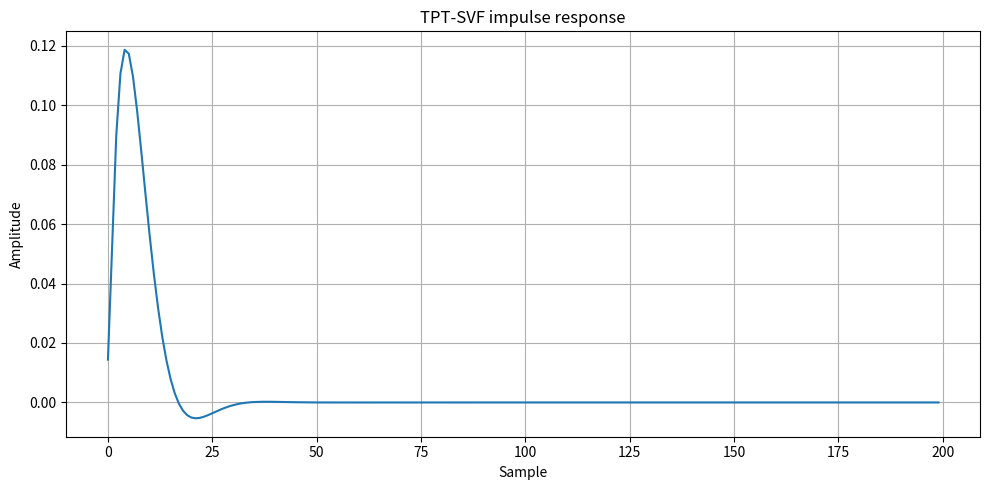
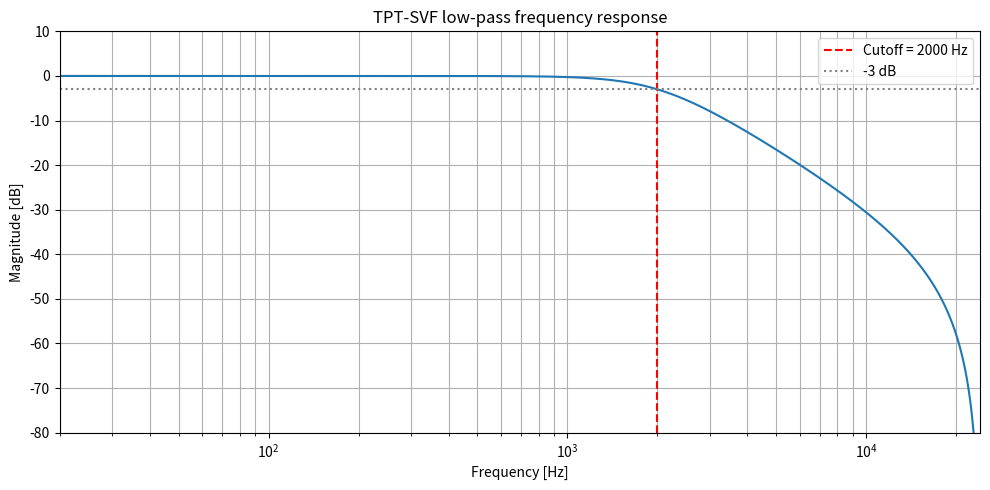
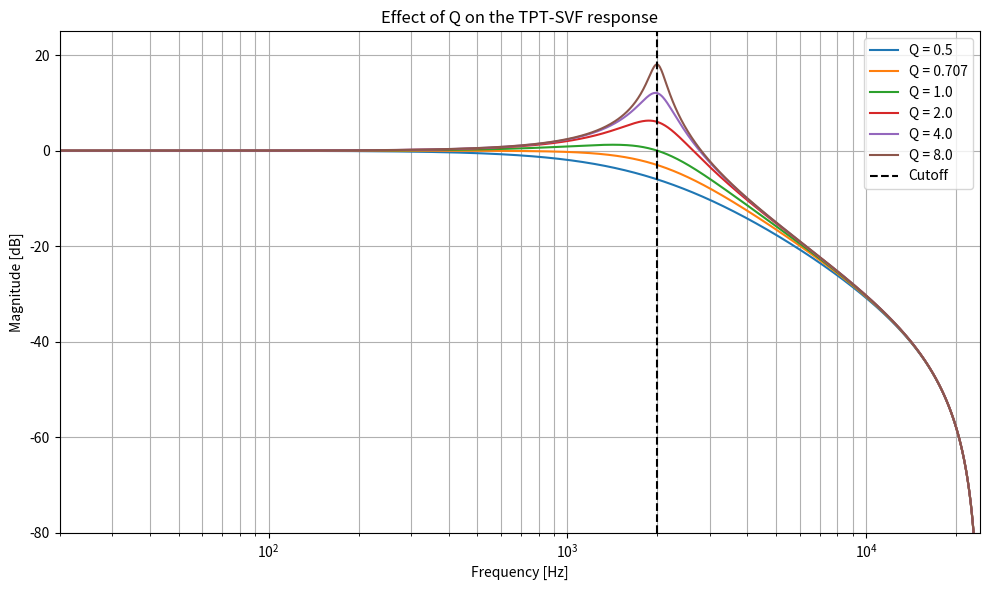
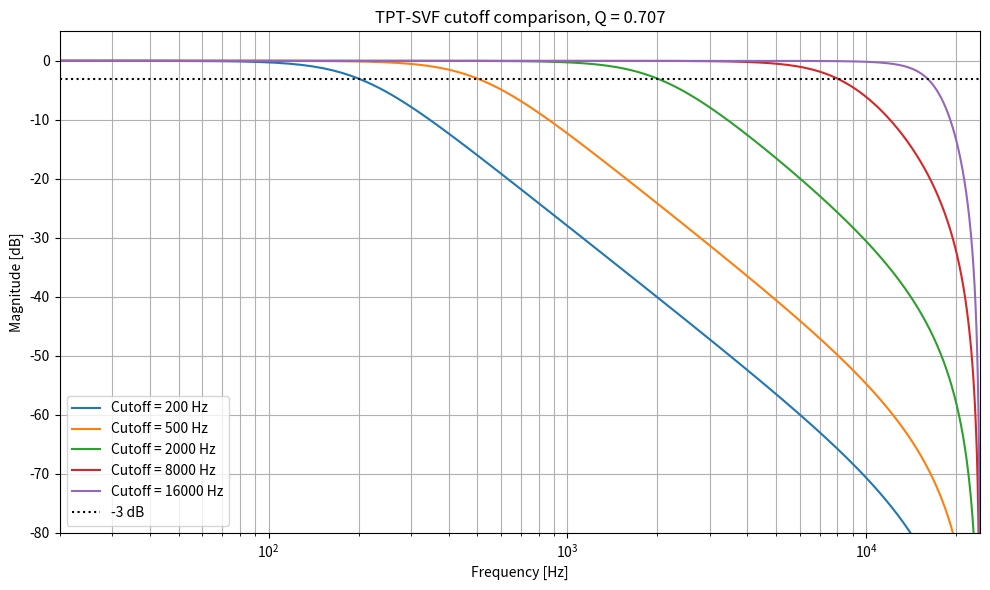

Generate these figures, in order, with matplotlib:
import math

import numpy as np
from pathlib import Path

import matplotlib.pyplot as plt


SAMPLE_RATE = 48_000.0
CUTOFF_HZ = 2_000.0
Q = 0.707
NUM_SAMPLES = 4_096


class TPTSVF:
    def __init__(self, sample_rate, cutoff_hz, q):
        self.sample_rate = np.float32(sample_rate)

        self.ic1eq = np.float32(0.0)
        self.ic2eq = np.float32(0.0)

        self.set_parameters(cutoff_hz, q)

    def set_parameters(self, cutoff_hz, q):
        cutoff_hz = np.float32(cutoff_hz)
        q = np.float32(q)
        pi = np.float32(math.pi)

        self.g = np.float32(
            np.tan(pi * cutoff_hz / self.sample_rate)
        )

        self.k = np.float32(1.0) / q

        self.a1 = np.float32(1.0) / (
            np.float32(1.0)
            + self.g * (self.g + self.k)
        )

        self.a2 = self.g * self.a1
        self.a3 = self.g * self.a2

    def reset(self):
        self.ic1eq = np.float32(0.0)
        self.ic2eq = np.float32(0.0)

    def process_sample(self, input_sample):
        input_sample = np.float32(input_sample)

        v3 = input_sample - self.ic2eq

        v1 = (
            self.a1 * self.ic1eq
            + self.a2 * v3
        )

        v2 = (
            self.ic2eq
            + self.a2 * self.ic1eq
            + self.a3 * v3
        )

        two = np.float32(2.0)

        self.ic1eq = two * v1 - self.ic1eq
        self.ic2eq = two * v2 - self.ic2eq

        return v2


def generate_impulse(length):
    impulse = np.zeros(length)
    impulse[0] = 1.0
    return impulse


def process_signal(filter_instance, input_signal):
    output_signal = np.zeros_like(input_signal)

    for index, sample in enumerate(input_signal):
        output_signal[index] = filter_instance.process_sample(sample)

    return output_signal


def calculate_frequency_response(cutoff_hz, q):
    test_filter = TPTSVF(
        sample_rate=SAMPLE_RATE,
        cutoff_hz=cutoff_hz,
        q=q,
    )

    test_impulse = generate_impulse(NUM_SAMPLES)
    response = process_signal(test_filter, test_impulse)

    spectrum = np.fft.rfft(response)
    frequencies = np.fft.rfftfreq(
        NUM_SAMPLES,
        d=1.0 / SAMPLE_RATE,
    )

    magnitude_db = 20.0 * np.log10(
        np.maximum(np.abs(spectrum), 1.0e-12)
    )

    return frequencies, magnitude_db


svf = TPTSVF(
    sample_rate=SAMPLE_RATE,
    cutoff_hz=CUTOFF_HZ,
    q=Q,
)

impulse = generate_impulse(NUM_SAMPLES)
impulse_response = process_signal(svf, impulse)

print("Coefficienti:")
print(f"g  = {svf.g}")
print(f"k  = {svf.k}")
print(f"a1 = {svf.a1}")
print(f"a2 = {svf.a2}")
print(f"a3 = {svf.a3}")

print("\nPrimi 10 campioni della risposta impulsiva:")
print(impulse_response[:10])

print("\nTutti i campioni sono finiti:")
print(np.all(np.isfinite(impulse_response)))

results_directory = Path("analysis/results")
results_directory.mkdir(parents=True, exist_ok=True)


# Risposta in frequenza ottenuta dalla risposta impulsiva
spectrum = np.fft.rfft(impulse_response)

frequencies = np.fft.rfftfreq(
    NUM_SAMPLES,
    d=1.0 / SAMPLE_RATE,
)

magnitude = np.abs(spectrum)

# Evita log10(0)
magnitude_db = 20.0 * np.log10(
    np.maximum(magnitude, 1.0e-12)
)


# Grafico della risposta impulsiva
plt.figure(figsize=(10, 5))

plt.plot(impulse_response[:200])

plt.title("TPT-SVF impulse response")
plt.xlabel("Sample")
plt.ylabel("Amplitude")
plt.grid(True)

plt.tight_layout()
plt.savefig(
    results_directory / "impulse_response.png",
    dpi=150,
)

plt.show()


# Grafico della risposta in frequenza
plt.figure(figsize=(10, 5))

# Escludiamo 0 Hz perché l'asse è logaritmico
plt.semilogx(
    frequencies[1:],
    magnitude_db[1:],
)

plt.axvline(
    CUTOFF_HZ,
    color="red",
    linestyle="--",
    label=f"Cutoff = {CUTOFF_HZ:.0f} Hz",
)

plt.axhline(
    -3.0,
    color="gray",
    linestyle=":",
    label="-3 dB",
)

plt.title("TPT-SVF low-pass frequency response")
plt.xlabel("Frequency [Hz]")
plt.ylabel("Magnitude [dB]")
plt.xlim(20.0, SAMPLE_RATE / 2.0)
plt.ylim(-80.0, 10.0)
plt.grid(True, which="both")
plt.legend()

plt.tight_layout()
plt.savefig(
    results_directory / "frequency_response.png",
    dpi=150,
)

plt.show()


# Confronto della risposta in frequenza per diversi valori di Q
q_values = [0.5, 0.707, 1.0, 2.0, 4.0, 8.0]

plt.figure(figsize=(10, 6))

for q_value in q_values:
    frequencies, magnitude_db = calculate_frequency_response(
        cutoff_hz=CUTOFF_HZ,
        q=q_value,
    )

    plt.semilogx(
        frequencies[1:],
        magnitude_db[1:],
        label=f"Q = {q_value}",
    )

    cutoff_index = np.argmin(
        np.abs(frequencies - CUTOFF_HZ)
    )

    print(
        f"Q = {q_value:5.3f} | "
        f"Gain at cutoff = "
        f"{magnitude_db[cutoff_index]:6.2f} dB"
    )

plt.axvline(
    CUTOFF_HZ,
    color="black",
    linestyle="--",
    label="Cutoff",
)

plt.title("Effect of Q on the TPT-SVF response")
plt.xlabel("Frequency [Hz]")
plt.ylabel("Magnitude [dB]")
plt.xlim(20.0, SAMPLE_RATE / 2.0)
plt.ylim(-80.0, 25.0)
plt.grid(True, which="both")
plt.legend()

plt.tight_layout()
plt.savefig(
    results_directory / "q_comparison.png",
    dpi=150,
)

plt.show()


# Confronto tra diverse frequenze di cutoff con Q quasi Butterworth
cutoff_values = [
    200.0,
    500.0,
    2_000.0,
    8_000.0,
    16_000.0,
]

test_q = 0.707

plt.figure(figsize=(10, 6))

for cutoff_value in cutoff_values:
    frequencies, magnitude_db = calculate_frequency_response(
        cutoff_hz=cutoff_value,
        q=test_q,
    )

    plt.semilogx(
        frequencies[1:],
        magnitude_db[1:],
        label=f"Cutoff = {cutoff_value:.0f} Hz",
    )

    cutoff_index = np.argmin(
        np.abs(frequencies - cutoff_value)
    )

    measured_frequency = frequencies[cutoff_index]
    measured_gain_db = magnitude_db[cutoff_index]

    print(
        f"Requested cutoff = {cutoff_value:8.1f} Hz | "
        f"FFT bin = {measured_frequency:8.1f} Hz | "
        f"Gain = {measured_gain_db:6.2f} dB"
    )

plt.axhline(
    -3.0,
    color="black",
    linestyle=":",
    label="-3 dB",
)

plt.title("TPT-SVF cutoff comparison, Q = 0.707")
plt.xlabel("Frequency [Hz]")
plt.ylabel("Magnitude [dB]")
plt.xlim(20.0, SAMPLE_RATE / 2.0)
plt.ylim(-80.0, 5.0)
plt.grid(True, which="both")
plt.legend()

plt.tight_layout()
plt.savefig(
    results_directory / "cutoff_comparison.png",
    dpi=150,
)

plt.show()
